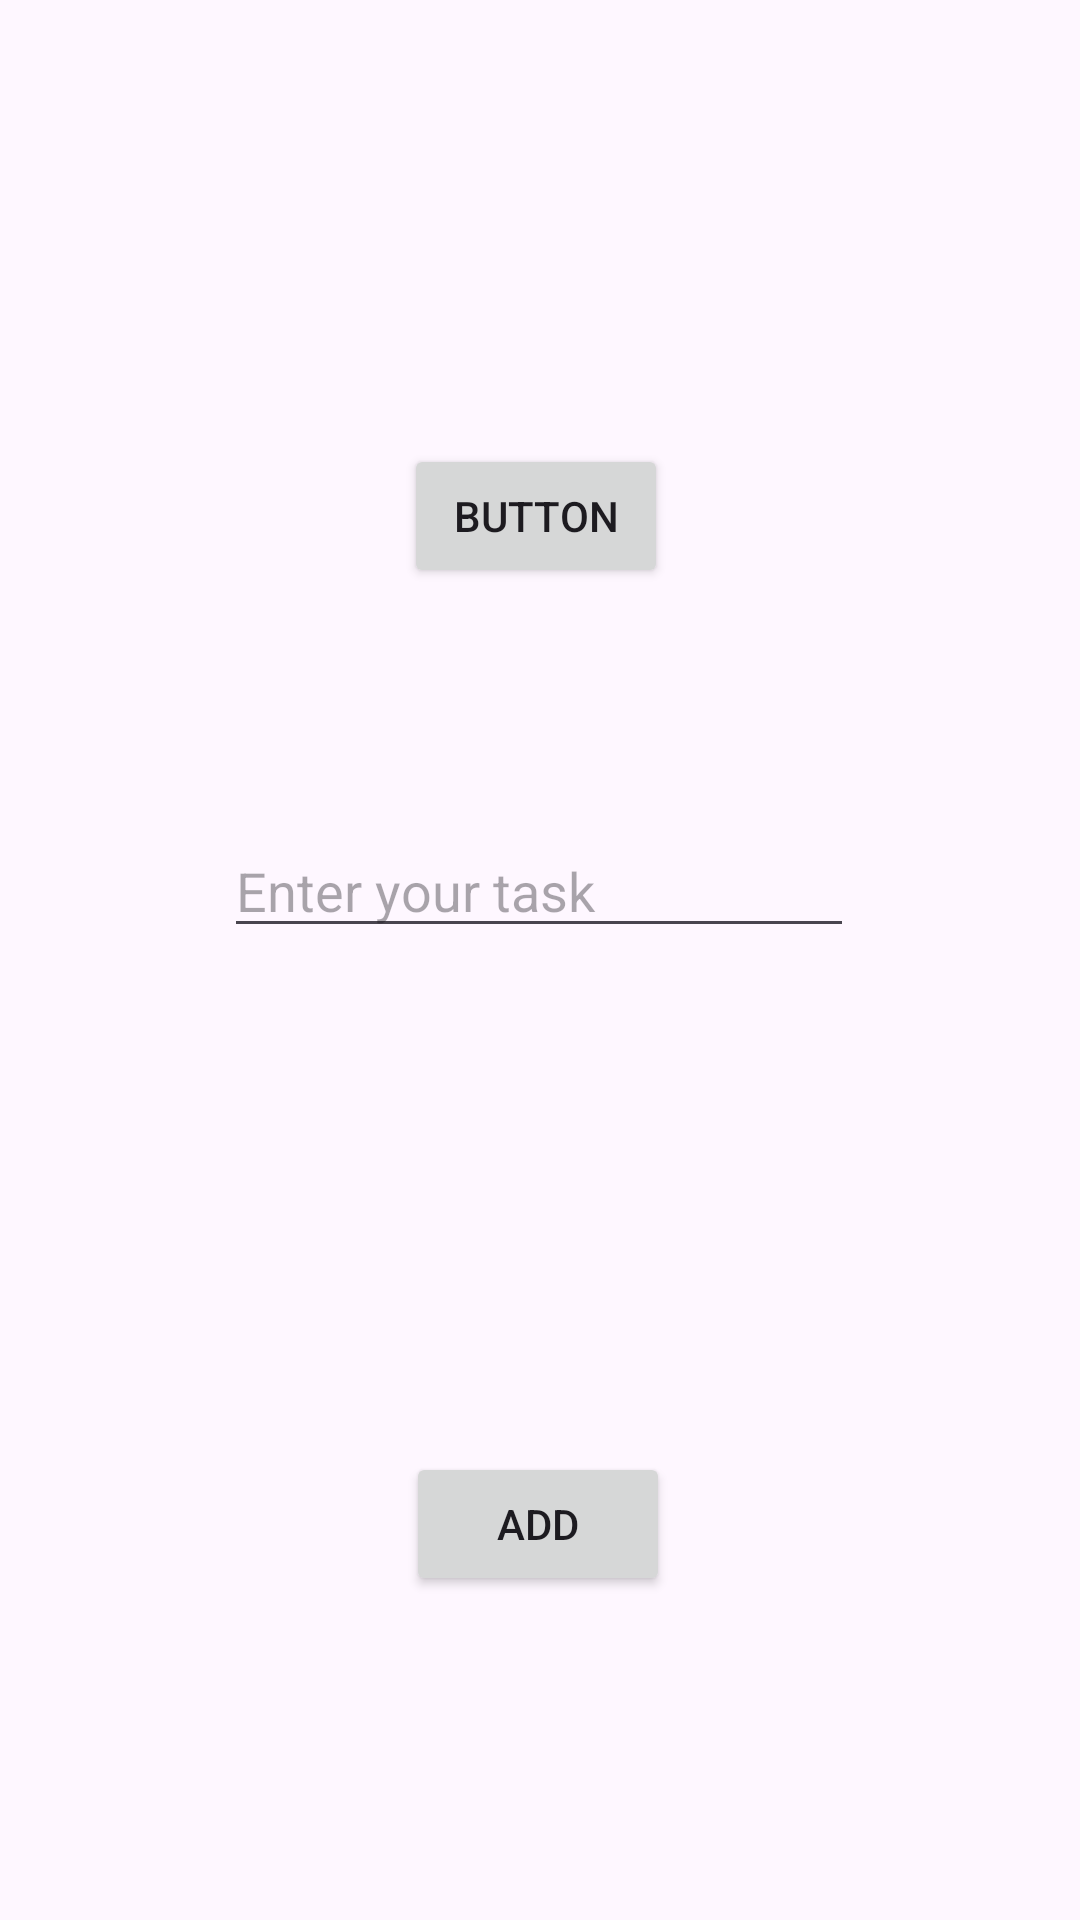

This screen was rendered from an Android layout file. Write that file and the resources it references.
<!-- AndroidManifest.xml: application theme Theme.ECO -->
<!-- res/layout/fragment_customize.xml -->
<?xml version="1.0" encoding="utf-8"?>
<androidx.constraintlayout.widget.ConstraintLayout xmlns:android="http://schemas.android.com/apk/res/android"
    xmlns:app="http://schemas.android.com/apk/res-auto"
    xmlns:tools="http://schemas.android.com/tools"
    android:layout_width="match_parent"
    android:layout_height="match_parent"
    tools:context=".customize">


    <Button
        android:id="@+id/addBtn"
        android:layout_width="wrap_content"
        android:layout_height="wrap_content"
        android:layout_marginBottom="108dp"
        android:text="Add"
        app:layout_constraintBottom_toBottomOf="parent"
        app:layout_constraintEnd_toEndOf="parent"
        app:layout_constraintHorizontal_bias="0.498"
        app:layout_constraintStart_toStartOf="parent" />

    <EditText
        android:id="@+id/firstTask"
        android:layout_width="wrap_content"
        android:layout_height="wrap_content"
        android:layout_marginBottom="168dp"
        android:ems="10"
        android:inputType="text"
        android:hint="Enter your task"
        app:layout_constraintBottom_toTopOf="@+id/addBtn"
        app:layout_constraintEnd_toEndOf="parent"
        app:layout_constraintHorizontal_bias="0.497"
        app:layout_constraintStart_toStartOf="parent" />

    <Button
        android:id="@+id/btn2"
        android:layout_width="wrap_content"
        android:layout_height="wrap_content"
        android:layout_marginTop="148dp"
        android:text="Button"
        app:layout_constraintEnd_toEndOf="parent"
        app:layout_constraintHorizontal_bias="0.495"
        app:layout_constraintStart_toStartOf="parent"
        app:layout_constraintTop_toTopOf="parent" />

</androidx.constraintlayout.widget.ConstraintLayout>
<!-- resources referenced by this layout -->
<resources>
  <style name="Theme.ECO" parent="Base.Theme.ECO" />
  <style name="Base.Theme.ECO" parent="Theme.Material3.DayNight.NoActionBar">
          
          
          <item name="colorPrimary">@color/green</item>
          <item name="colorPrimaryVariant">@color/green</item>
          <item name="android:statusBarColor">@color/green</item>
      </style>
  <color name="green">#4CAF50</color>
</resources>
